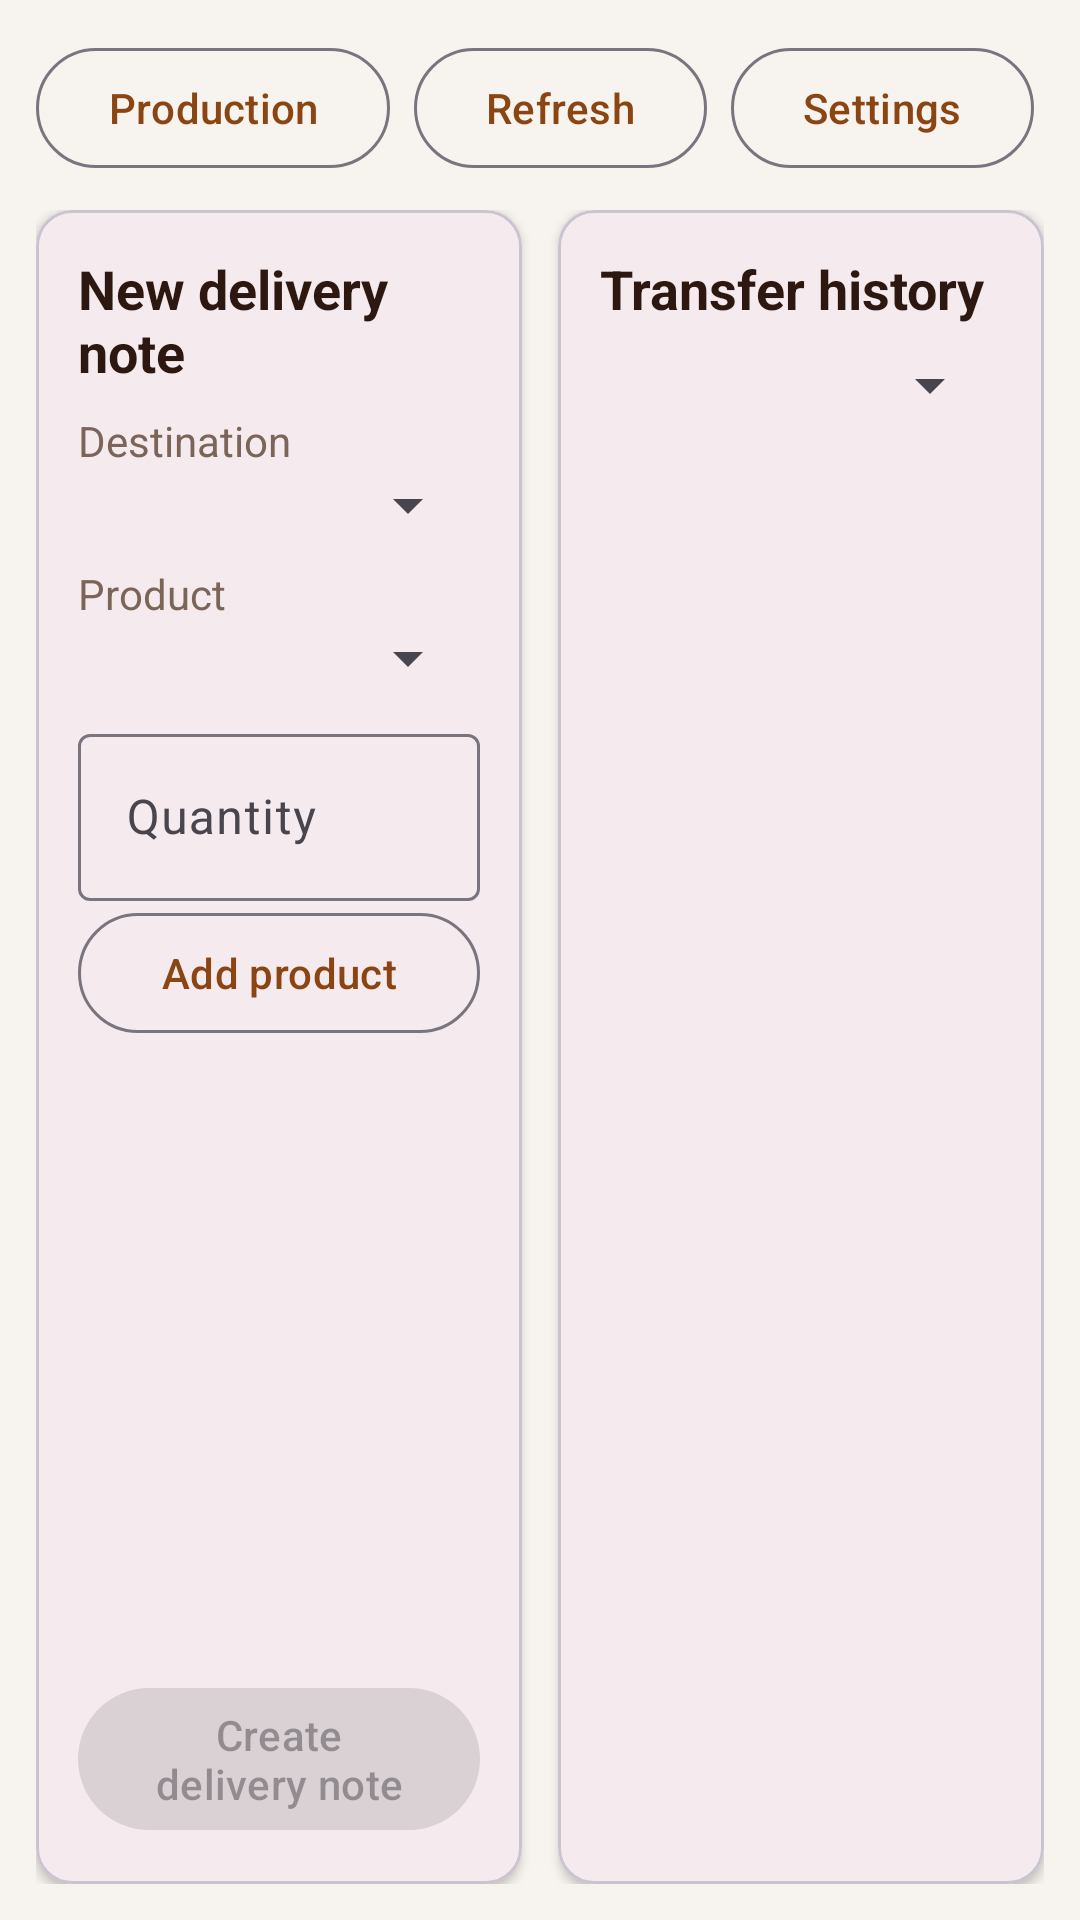

Android layout source for this screen:
<!-- AndroidManifest.xml: application theme Theme.CafeDeParisKitchen -->
<!-- res/layout/activity_bakery_transfer.xml -->
<?xml version="1.0" encoding="utf-8"?>
<LinearLayout
    xmlns:android="http://schemas.android.com/apk/res/android"
    xmlns:app="http://schemas.android.com/apk/res-auto"
    android:layout_width="match_parent"
    android:layout_height="match_parent"
    android:background="@color/background"
    android:orientation="vertical"
    android:padding="12dp">

    <LinearLayout
        android:layout_width="match_parent"
        android:layout_height="wrap_content"
        android:gravity="center_vertical"
        android:orientation="horizontal">

        <LinearLayout
            android:layout_width="0dp"
            android:layout_height="wrap_content"
            android:layout_weight="1"
            android:orientation="vertical">

            <TextView
                android:id="@+id/branchLabel"
                android:layout_width="wrap_content"
                android:layout_height="wrap_content"
                android:textColor="@color/text_primary"
                android:textSize="20sp"
                android:textStyle="bold" />

            <TextView
                android:id="@+id/staffLabel"
                android:layout_width="wrap_content"
                android:layout_height="wrap_content"
                android:textColor="@color/text_muted" />
        </LinearLayout>

        <ProgressBar
            android:id="@+id/progress"
            android:layout_width="28dp"
            android:layout_height="28dp"
            android:layout_marginEnd="10dp"
            android:visibility="gone" />

        <com.google.android.material.button.MaterialButton
            android:id="@+id/productionButton"
            style="@style/Widget.Material3.Button.OutlinedButton"
            android:layout_width="wrap_content"
            android:layout_height="wrap_content"
            android:layout_marginEnd="8dp"
            android:text="@string/bakery_production" />

        <com.google.android.material.button.MaterialButton
            android:id="@+id/refreshButton"
            style="@style/Widget.Material3.Button.OutlinedButton"
            android:layout_width="wrap_content"
            android:layout_height="wrap_content"
            android:layout_marginEnd="8dp"
            android:text="@string/refresh" />

        <com.google.android.material.button.MaterialButton
            android:id="@+id/settingsButton"
            style="@style/Widget.Material3.Button.OutlinedButton"
            android:layout_width="wrap_content"
            android:layout_height="wrap_content"
            android:layout_marginEnd="8dp"
            android:text="@string/settings" />

        <com.google.android.material.button.MaterialButton
            android:id="@+id/logoutButton"
            style="@style/Widget.Material3.Button.TextButton"
            android:layout_width="wrap_content"
            android:layout_height="wrap_content"
            android:text="@string/logout" />
    </LinearLayout>

    <TextView
        android:id="@+id/errorBanner"
        android:layout_width="match_parent"
        android:layout_height="wrap_content"
        android:layout_marginTop="8dp"
        android:background="@color/error_banner"
        android:padding="10dp"
        android:textColor="@color/error"
        android:visibility="gone" />

    <LinearLayout
        android:layout_width="match_parent"
        android:layout_height="0dp"
        android:layout_marginTop="10dp"
        android:layout_weight="1"
        android:orientation="horizontal">

        <com.google.android.material.card.MaterialCardView
            android:layout_width="0dp"
            android:layout_height="match_parent"
            android:layout_marginEnd="6dp"
            android:layout_weight="1"
            app:cardElevation="2dp">

            <LinearLayout
                android:layout_width="match_parent"
                android:layout_height="match_parent"
                android:orientation="vertical"
                android:padding="14dp">

                <TextView
                    android:layout_width="match_parent"
                    android:layout_height="wrap_content"
                    android:text="@string/bakery_new_transfer"
                    android:textColor="@color/text_primary"
                    android:textSize="18sp"
                    android:textStyle="bold" />

                <TextView
                    android:layout_width="match_parent"
                    android:layout_height="wrap_content"
                    android:layout_marginTop="8dp"
                    android:text="@string/bakery_destination"
                    android:textColor="@color/text_muted" />

                <Spinner
                    android:id="@+id/destinationSpinner"
                    android:layout_width="match_parent"
                    android:layout_height="wrap_content" />

                <TextView
                    android:layout_width="match_parent"
                    android:layout_height="wrap_content"
                    android:layout_marginTop="8dp"
                    android:text="@string/bakery_product"
                    android:textColor="@color/text_muted" />

                <Spinner
                    android:id="@+id/productSpinner"
                    android:layout_width="match_parent"
                    android:layout_height="wrap_content" />

                <com.google.android.material.textfield.TextInputLayout
                    android:layout_width="match_parent"
                    android:layout_height="wrap_content"
                    android:layout_marginTop="8dp"
                    android:hint="@string/bakery_transfer_quantity">

                    <com.google.android.material.textfield.TextInputEditText
                        android:id="@+id/quantityInput"
                        android:layout_width="match_parent"
                        android:layout_height="wrap_content"
                        android:inputType="numberDecimal" />
                </com.google.android.material.textfield.TextInputLayout>

                <com.google.android.material.button.MaterialButton
                    android:id="@+id/addLineButton"
                    style="@style/Widget.Material3.Button.OutlinedButton"
                    android:layout_width="match_parent"
                    android:layout_height="wrap_content"
                    android:text="@string/bakery_add_transfer_line" />

                <ScrollView
                    android:layout_width="match_parent"
                    android:layout_height="0dp"
                    android:layout_weight="1">

                    <LinearLayout
                        android:id="@+id/cartLines"
                        android:layout_width="match_parent"
                        android:layout_height="wrap_content"
                        android:orientation="vertical" />
                </ScrollView>

                <TextView
                    android:id="@+id/cartTotal"
                    android:layout_width="match_parent"
                    android:layout_height="wrap_content"
                    android:layout_marginVertical="6dp"
                    android:textColor="@color/text_primary"
                    android:textStyle="bold" />

                <com.google.android.material.button.MaterialButton
                    android:id="@+id/sendButton"
                    android:layout_width="match_parent"
                    android:layout_height="wrap_content"
                    android:enabled="false"
                    android:text="@string/bakery_create_delivery_note" />
            </LinearLayout>
        </com.google.android.material.card.MaterialCardView>

        <com.google.android.material.card.MaterialCardView
            android:layout_width="0dp"
            android:layout_height="match_parent"
            android:layout_marginStart="6dp"
            android:layout_weight="1"
            app:cardElevation="2dp">

            <LinearLayout
                android:layout_width="match_parent"
                android:layout_height="match_parent"
                android:orientation="vertical"
                android:padding="14dp">

                <TextView
                    android:layout_width="match_parent"
                    android:layout_height="wrap_content"
                    android:text="@string/bakery_transfer_history"
                    android:textColor="@color/text_primary"
                    android:textSize="18sp"
                    android:textStyle="bold" />

                <Spinner
                    android:id="@+id/statusSpinner"
                    android:layout_width="match_parent"
                    android:layout_height="wrap_content"
                    android:layout_marginVertical="8dp" />

                <ScrollView
                    android:layout_width="match_parent"
                    android:layout_height="0dp"
                    android:layout_weight="1">

                    <LinearLayout
                        android:id="@+id/historyLines"
                        android:layout_width="match_parent"
                        android:layout_height="wrap_content"
                        android:orientation="vertical" />
                </ScrollView>
            </LinearLayout>
        </com.google.android.material.card.MaterialCardView>
    </LinearLayout>
</LinearLayout>
<!-- resources referenced by this layout -->
<resources>
  <color name="background">#F7F3EF</color>
  <color name="error">#B42318</color>
  <color name="error_banner">#FDECEA</color>
  <color name="text_muted">#7A6558</color>
  <color name="text_primary">#2C1810</color>
  <string name="bakery_add_transfer_line">Add product</string>
  <string name="bakery_create_delivery_note">Create delivery note</string>
  <string name="bakery_destination">Destination</string>
  <string name="bakery_new_transfer">New delivery note</string>
  <string name="bakery_product">Product</string>
  <string name="bakery_production">Production</string>
  <string name="bakery_transfer_history">Transfer history</string>
  <string name="bakery_transfer_quantity">Quantity</string>
  <string name="logout">Log out</string>
  <string name="refresh">Refresh</string>
  <string name="settings">Settings</string>
  <style name="Theme.CafeDeParisKitchen" parent="Theme.Material3.Light.NoActionBar">
          <item name="colorPrimary">@color/accent</item>
          <item name="colorOnPrimary">@android:color/white</item>
          <item name="android:statusBarColor">@color/accent</item>
          <item name="android:navigationBarColor">@color/background</item>
      </style>
  <color name="accent">#8B4513</color>
</resources>
